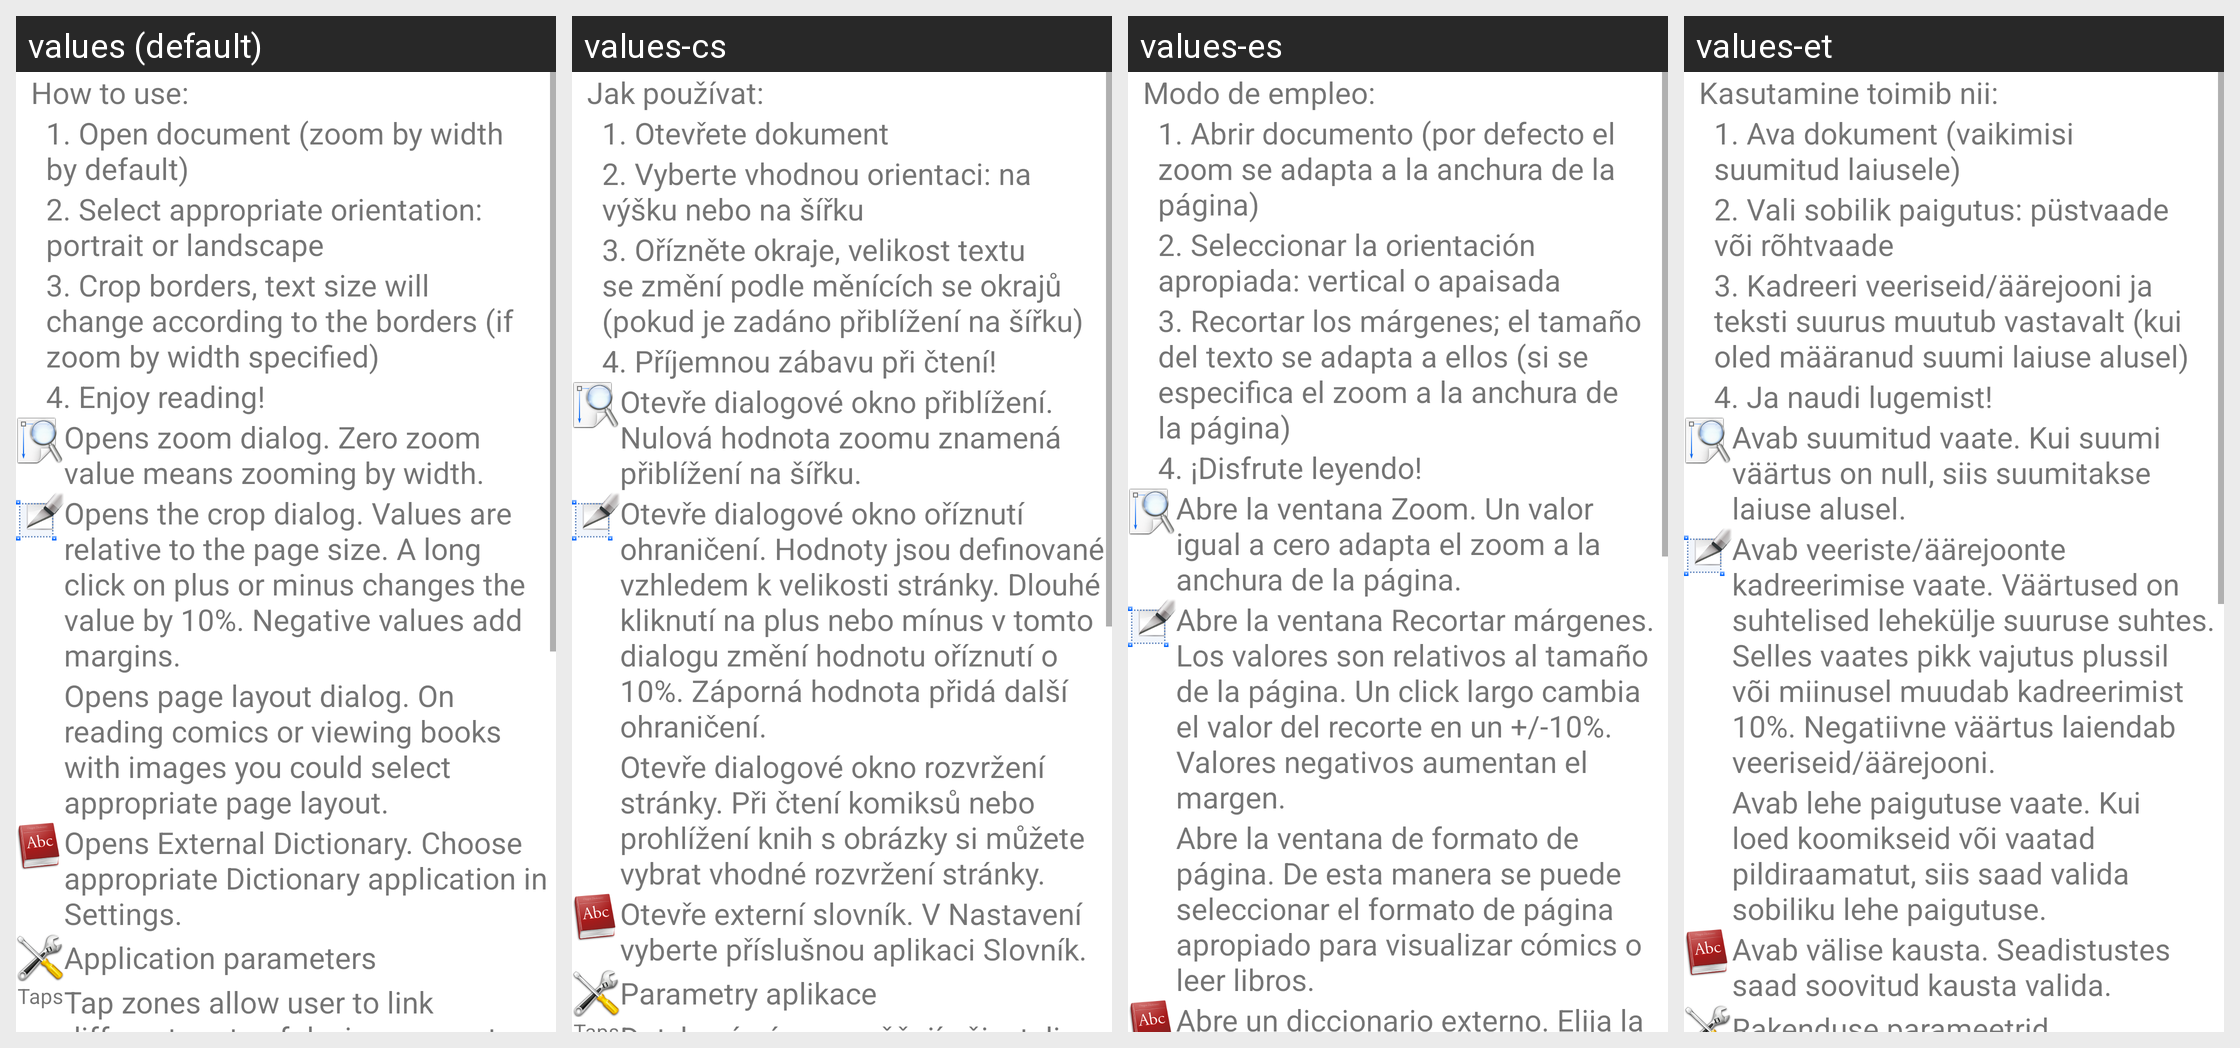

Here is an Android app screen in its default locale and in the app's own translations. Write out the translated-string differences for the strings that appear on this screen.
Android screen res/layout/android_general_help.xml rendered under 4 locales, left to right: values (default), values-cs, values-es, values-et. Device: Nexus 5 (rendered at 1080×1920; each locale shown at half size, 540×960, under a caption strip naming it); theme Theme.MaterialComponents.DayNight.NoActionBar.
Other locales in the repository, not shown: values-be, values-ca, values-de, values-fr, values-it, values-iw, values-lv, values-nb, values-nb-rNO, values-pt, values-pt-rBR, values-ru, values-sk, values-sv, values-ta, values-th, values-tr, values-ua, values-uk, values-vi, values-zh, values-zh-rCN, values-zh-rTW.
Strings drawn on this screen, with the default value and each locale's value (text and hints the layout hard-codes, and strings that could not be matched under every locale, appear in the picture but are not listed):

general_usage
  values: How to use:
  values-cs: Jak používat:
  values-es: Modo de empleo:
  values-et: Kasutamine toimib nii:

general_usage_step1
  values: 1. Open document (zoom by width by default)
  values-cs: 1. Otevřete dokument
  values-es: 1. Abrir documento (por defecto el zoom se adapta a la anchura de la página)
  values-et: 1. Ava dokument (vaikimisi suumitud laiusele)

general_usage_step2
  values: 2. Select appropriate orientation: portrait or landscape
  values-cs: 2. Vyberte vhodnou orientaci: na výšku nebo na šířku
  values-es: 2. Seleccionar la orientación apropiada: vertical o apaisada
  values-et: 2. Vali sobilik paigutus: püstvaade või rõhtvaade

general_usage_step3
  values: 3. Crop borders, text size will change according to the borders (if zoom by width specified)
  values-cs: 3. Ořízněte okraje, velikost textu se změní podle měnících se okrajů (pokud je zadáno přiblížení na šířku)
  values-es: 3. Recortar los márgenes; el tamaño del texto se adapta a ellos (si se especifica el zoom a la anchura de la página)
  values-et: 3. Kadreeri veeriseid/äärejooni ja teksti suurus muutub vastavalt (kui oled määranud suumi laiuse alusel)

general_usage_step4
  values: 4. Enjoy reading!
  values-cs: 4. Příjemnou zábavu při čtení!
  values-es: 4. ¡Disfrute leyendo!
  values-et: 4. Ja naudi lugemist!

zoom
  values: Opens zoom dialog. Zero zoom value means zooming by width.
  values-cs: Otevře dialogové okno přiblížení. Nulová hodnota zoomu znamená přiblížení na šířku.
  values-es: Abre la ventana Zoom. Un valor igual a cero adapta el zoom a la anchura de la página.
  values-et: Avab suumitud vaate. Kui suumi väärtus on null, siis suumitakse laiuse alusel.

crop
  values: Opens the crop dialog. Values are relative to the page size. A long click on plus or minus changes the value by 10%. Negative values add margins.
  values-cs: Otevře dialogové okno oříznutí ohraničení. Hodnoty jsou definované vzhledem k velikosti stránky. Dlouhé kliknutí na plus nebo mínus v tomto dialogu změní hodnotu oříznutí o 10%. Záporná hodnota přidá další ohraničení.
  values-es: Abre la ventana Recortar márgenes. Los valores son relativos al tamaño de la página. Un click largo cambia el valor del recorte en un +/-10%. Valores negativos aumentan el margen.
  values-et: Avab veeriste/äärejoonte kadreerimise vaate. Väärtused on suhtelised lehekülje suuruse suhtes. Selles vaates pikk vajutus plussil või miinusel muudab kadreerimist 10%. Negatiivne väärtus laiendab veeriseid/äärejooni.

navigation_help
  values: Opens page layout dialog. On reading comics or viewing books with images you could select appropriate page layout.
  values-cs: Otevře dialogové okno rozvržení stránky. Při čtení komiksů nebo prohlížení knih s obrázky si můžete vybrat vhodné rozvržení stránky.
  values-es: Abre la ventana de formato de página. De esta manera se puede seleccionar el formato de página apropiado para visualizar cómics o leer libros.
  values-et: Avab lehe paigutuse vaate. Kui loed koomikseid või vaatad pildiraamatut, siis saad valida sobiliku lehe paigutuse.

dictionary_help
  values: Opens External Dictionary. Choose appropriate Dictionary application in Settings.
  values-cs: Otevře externí slovník. V Nastavení vyberte příslušnou aplikaci Slovník.
  values-es: Abre un diccionario externo. Elija la aplicación de diccionario adecuada en Opciones.
  values-et: Avab välise kausta. Seadistustes saad soovitud kausta valida.
